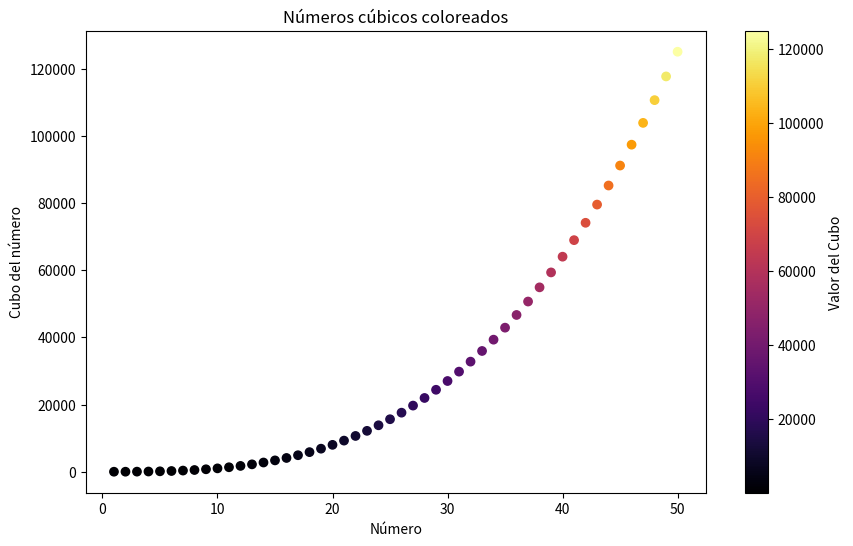

The script that saved this image:
import matplotlib.pyplot as plt
import numpy as np
#Datos para los primeros 50 números cúbicos
x=np.arange(1,51)
y=x**3
#Crear una figura y ejes para el gráfico
plt.figure(figsize=(10,6) )
#Graficar los números cúbicos aplicando un mapa de colores
scatter=plt.scatter(x, y, c=y, cmap='inferno' )
plt.title('Números cúbicos coloreados')
plt.xlabel('Número')
plt.ylabel('Cubo del número')
plt.colorbar(scatter, label='Valor del Cubo')
#Mostrar la gráfica
plt.show()
